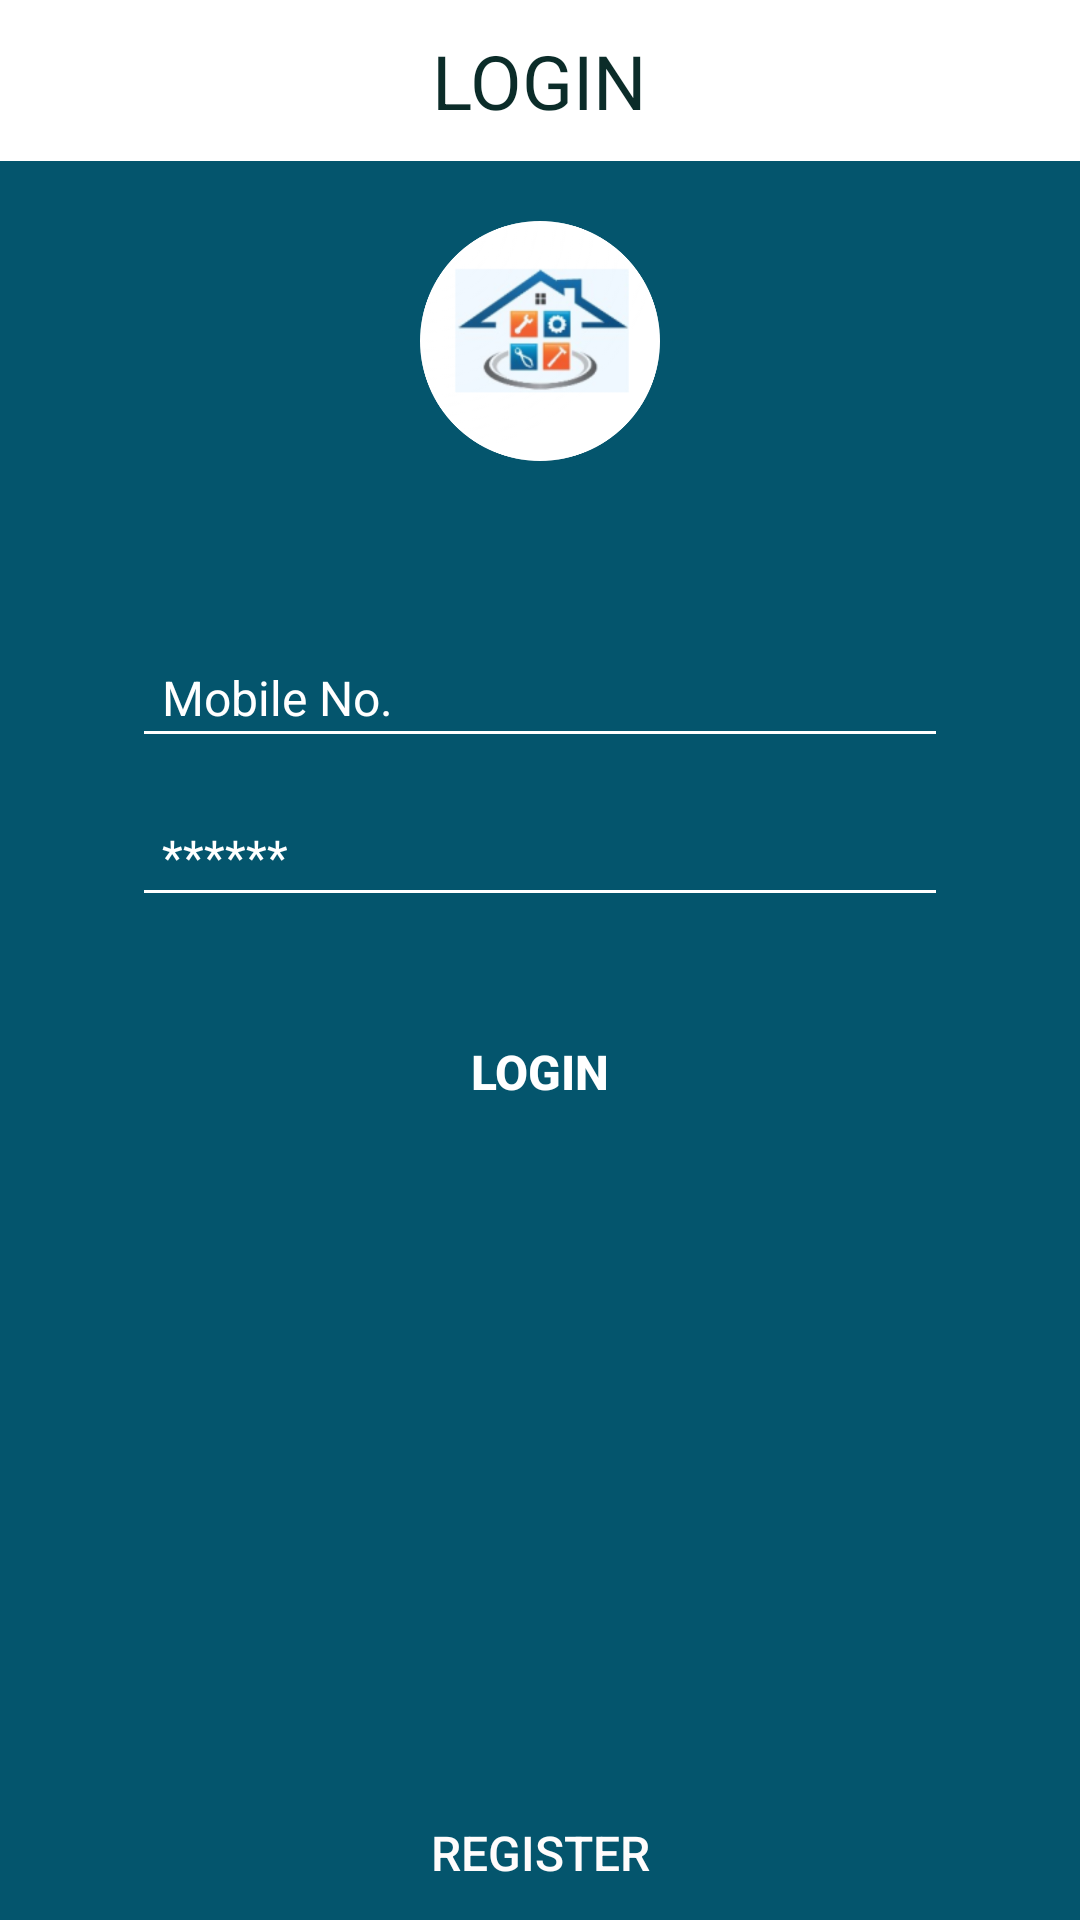

Write the Android layout XML for this screen, with the resource values it uses.
<!-- AndroidManifest.xml: application theme AppTheme -->
<!-- res/layout/activity_login.xml -->
<?xml version="1.0" encoding="utf-8"?>
<LinearLayout
    xmlns:android="http://schemas.android.com/apk/res/android"
    xmlns:app="http://schemas.android.com/apk/res-auto"
    xmlns:tools="http://schemas.android.com/tools"
    android:id="@+id/container"
    android:layout_width="match_parent"
    android:layout_height="match_parent"
    android:orientation="vertical"
    android:layout_gravity="center"
    android:background="@drawable/ic_launcher_background"
    tools:context=".Login">

    <LinearLayout
        android:layout_width="match_parent"
        android:orientation="vertical"
        android:layout_gravity="center"
        android:background="@color/white"
        android:gravity="center"
        android:layout_height="wrap_content">

        <TextView
            android:layout_width="wrap_content"
            android:textColor="#0B2C29"
            android:text="LOGIN"
            android:textSize="25sp"
            android:layout_margin="10sp"
            android:fontFamily="sans-serif-thin"
            android:textStyle="bold"
            android:layout_height="wrap_content"/>

    </LinearLayout>

    <ImageView
        android:layout_width="80sp"
        android:layout_margin="20sp"
        android:layout_gravity="center"
        android:background="@drawable/ic_launcher_round"
        android:layout_height="80sp"/>

    <LinearLayout
        android:layout_width="match_parent"
        android:orientation="vertical"
        android:layout_margin="20sp"
        android:layout_gravity="center"
        android:gravity="center"
        android:layout_height="wrap_content">

        <EditText
            android:id="@+id/username"
            android:layout_width="match_parent"
            android:layout_height="43sp"
            android:layout_marginStart="24dp"
            android:layout_marginTop="16dp"
            android:layout_marginEnd="24dp"
            android:hint="@string/prompt_email"
            android:layout_gravity="center"
            android:inputType="textEmailAddress"
            android:textColor="@color/white"
            android:textColorHint="#FFFFFF"
            android:backgroundTint="@color/white"
            android:textSize="16sp"
            android:paddingLeft="10sp"
            android:selectAllOnFocus="true"
            app:layout_constraintEnd_toEndOf="parent"
            app:layout_constraintStart_toStartOf="parent"
            app:layout_constraintTop_toTopOf="parent" />

        <EditText
            android:id="@+id/password"
            android:layout_width="match_parent"
            android:layout_height="43sp"
            android:layout_marginStart="24dp"
            android:layout_marginTop="10dp"
            android:layout_marginEnd="24dp"
            android:layout_marginBottom="10sp"
            android:hint="@string/prompt_password"
            android:imeActionLabel="@string/action_sign_in_short"
            android:imeOptions="actionDone"
            android:layout_gravity="center"
            android:textSize="16sp"
            android:inputType="textPassword"
            android:textColor="@color/white"
            android:textColorHint="#FFFFFF"
            android:backgroundTint="@color/white"
            android:paddingLeft="10sp"
            android:selectAllOnFocus="true"
            app:layout_constraintEnd_toEndOf="parent"
            app:layout_constraintStart_toStartOf="parent"
            app:layout_constraintTop_toBottomOf="@+id/username" />

    </LinearLayout>

    <Button
        android:id="@+id/login"
        android:layout_width="200sp"
        android:layout_height="43sp"
        android:layout_marginBottom="30dp"
        android:background="@drawable/ic_launcher_background"
        android:translationZ="2sp"
        android:text="@string/action_sign_in"
        android:layout_gravity="center"
        android:gravity="center"
        android:textStyle="bold"
        android:textSize="16sp"
        android:textColor="@color/white" />

    <ProgressBar
        android:id="@+id/loading"
        android:layout_width="wrap_content"
        android:layout_height="wrap_content"
        android:layout_gravity="center"
        android:layout_marginStart="32dp"
        android:layout_marginTop="64dp"
        android:layout_marginEnd="32dp"
        android:layout_marginBottom="64dp"
        android:visibility="gone"
        app:layout_constraintBottom_toBottomOf="parent"
        app:layout_constraintEnd_toEndOf="@+id/password"
        app:layout_constraintStart_toStartOf="@+id/password"
        app:layout_constraintTop_toTopOf="parent"
        app:layout_constraintVertical_bias="0.3" />

   <RelativeLayout
       android:layout_width="match_parent"
       android:layout_height="wrap_content">

    <Button
        android:id="@+id/register"
        android:layout_width="match_parent"
        android:layout_height="45sp"
        android:layout_gravity="start"
        android:layout_margin="10sp"
        android:layout_alignParentBottom="true"
        android:background="@drawable/ic_launcher_background"
        android:gravity="center"
        android:translationZ="4sp"
        android:text="Register"
        android:textStyle="normal"
        android:textSize="16sp"
        android:textColor="#FFFCFC"/>

   </RelativeLayout>
</LinearLayout>
<!-- resources referenced by this layout -->
<resources>
  <color name="white">#fff</color>
  <!-- drawable ic_launcher_background (drawable) -->
  <?xml version="1.0" encoding="utf-8"?>
  <vector xmlns:android="http://schemas.android.com/apk/res/android"
      android:width="108dp"
      android:height="108dp"
      android:viewportWidth="108"
      android:viewportHeight="108">
      <path
          android:fillColor="#04556D"
          android:pathData="M0,0h108v108h-108z" />
  
  </vector>
  <!-- drawable ic_launcher_round: png bitmap (drawable, 126664 bytes) -->
  <string name="action_sign_in">Login</string>
  <string name="action_sign_in_short">Sign in</string>
  <string name="prompt_email">Mobile No.</string>
  <string name="prompt_password">******</string>
  <style name="AppTheme" parent="Theme.AppCompat.Light.NoActionBar">
          
          <item name="colorPrimary">@color/colorPrimary</item>
          <item name="colorPrimaryDark">@color/colorPrimaryDark</item>
          <item name="colorAccent">@color/colorPrimary</item>
          <item name="android:windowDisablePreview">true</item>
          <item name="android:windowAnimationStyle">@style/CustomActivityAnimation</item>
          <item name="drawerArrowStyle">@style/DrawerArrowStyle</item>
          <item name="android:icon">@android:color/white</item>
  
      </style>
  <color name="colorPrimary">#04556D</color>
  <color name="colorPrimaryDark">#04556D</color>
  <style name="CustomActivityAnimation" parent="@android:style/Animation.Activity">
          <item name="android:activityOpenEnterAnimation">@anim/slide_in_right</item>
          <item name="android:activityOpenExitAnimation">@anim/slide_out_left</item>
          <item name="android:activityCloseEnterAnimation">@anim/slide_in_left</item>
          <item name="android:activityCloseExitAnimation">@anim/slide_out_right</item>
  
      </style>
  <style name="DrawerArrowStyle" parent="@style/Widget.AppCompat.DrawerArrowToggle">
          <item name="spinBars">true</item>
          <item name="color">@android:color/white</item>
      </style>
</resources>
